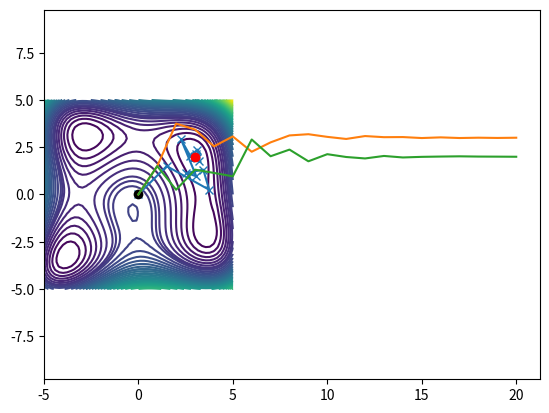

Recreate this plot in Python.
# -*- coding: utf-8 -*-
"""

Created on Sun Mar  8 16:51:30 2020
[redacted]

"""

import numpy as np
import matplotlib.pyplot as plt
import numpy.linalg as linalg
import scipy.optimize as sopt
from mpl_toolkits.mplot3d import axes3d
import time

# Objective function to be minimized
def f(x):
    return (x[0]**2+x[1]-11)**2+(x[0]+x[1]**2-7)**2

# 20-20*exp(-0.2*sqrt(0.5*(x[0]*x[0]+x[1]*x[1])))+exp(0.5*(cos(2*pi*x[0]) + cos(2*pi*x[1])))
# (x[0]-2)**2 + (x[0]-2*x[1])**2
# -2*sin(x[0])+ 0.1*x[1]**2
# -(2*x[0]*x[1]+2*x[0]-x[0]**2-2*x[1]**2)
# (sin(3*pi*x[0]))**2 + ((x[0] - 1)**2)* (1 + sin(3*pi*x[1]))**2 + ((x[1]-1)**2)*(1 + sin(2*pi*x[1]))**2
#  (x[0]**2 - x[1])^2 + (1 - x[0])^2
# -0.26*(x[0]**2+x[1]**2)-0.48*x[0]*x[1]
    
# Visualize 3d mesh plot of funtion
# fig = plt.figure()
# ax = fig.gca(projection="3d")
xmesh, ymesh = np.mgrid[-5:5:50j,-5:5:50j]
fmesh = f(np.array([xmesh, ymesh]))
# ax.plot_surface(xmesh, ymesh, fmesh)

#--------- Do not run these two codes together-------------- #

# Visualize the contour plot of function
plt.axis("equal")
plt.contour(xmesh, ymesh, fmesh)

"""

 n = Number of variables/dimension of problem
 gamma = expansion parameter
 beta = contraction parameter
 N = number of iterations
 epsilon = Termination parameter

"""

t = time.time()



# Parameters involved
gamma, beta, N, epsilon, n = 2, 0.5, 20, 0.001, 2

# Initial point
X = np.array([0, 0])

# values is an array and stores the next points obtained by Nelder Mead method step
values = [np.array([0, 0])] # Initial point already stored

# Creating initial simplex

"""
Initial simplex is created by first declaring an nXn Identity matrix.
Then a row of zeros is appended at the beginning.
Then each row is added by the initial point to get the simplex.
"""

X_simplex = np.append(np.zeros((1, n)), np.identity(n), axis=0)

# Initial simplex
X_sim = [X+X_simplex[i] for i in range(n+1)]

for iter in range(N):
    
    # Finding worst, best and second to worst points
    x_h = X_sim[0] # Stores worst point
    x_g = X_sim[0] # Stores best point

    first = second = x_g # second stores second worst point
    
    j, worstIndex= 0, 0
    
    # This loop finds best, worst and second to worst point
    for Xiter in X_sim:
        
        if(f(Xiter)>=f(x_h)): # calculates maximum
            x_h = Xiter
            worstIndex = j
        if(f(Xiter)<=f(x_g)): # calculates minimum
            x_g = Xiter
        
        # Logic obtained from geeksfromgeeks.com
        if(f(Xiter)>f(first)): # calculates second maximum
            second = first
            first = Xiter
        elif(f(Xiter)>f(second) and f(Xiter) != f(first)):
            second = Xiter
        j=j+1
        
    
    # Centroid of face not containing the worst point
    x_c = [0,0]
    for Xiter in X_sim:
        x_c = x_c + Xiter
    x_c = (x_c - x_h)/n
    
    # Calculate the reflected point
    x_r = 2*x_c-x_h
    x_new = x_r
    
    # Obtain the new point by performing expansion or contraction
    if(f(x_r)<f(x_g)): # Expansion
        x_new = (1+gamma)*x_c - gamma*x_h
    elif(f(x_r)>=f(x_h)): # Contraction
        x_new = (1-beta)*x_c + beta*x_h
    elif(f(second)<f(x_r)<f(x_h)): # Contraction
        x_new = (1+beta)*x_c - beta*x_h
    
    # Append this point to the value array
    values.append(x_new)    
    # Replace the worst point in simplex by the new point
    X_sim[worstIndex] = x_new
    
    # Find the error, as given in Kalyanmoy Deb's textbook.
    error = 0
    for Xiter in X_sim:
        error = error+(f(Xiter)-f(x_c))**2
    error = (error/(n+1))**0.5
    
    if error<epsilon:
        break

elapsed = time.time() - t

# Visualize the points obtained by algorithm
plt.axis("equal")
plt.contour(xmesh, ymesh, fmesh, 50)
it_array = np.array(values)
plt.plot(it_array.T[0], it_array.T[1], "x-")

plt.plot(values[0][0], values[0][1], "o", color='black')
plt.plot(values[-1][0], values[-1][1], "o", color='red')

plt.plot(values)
